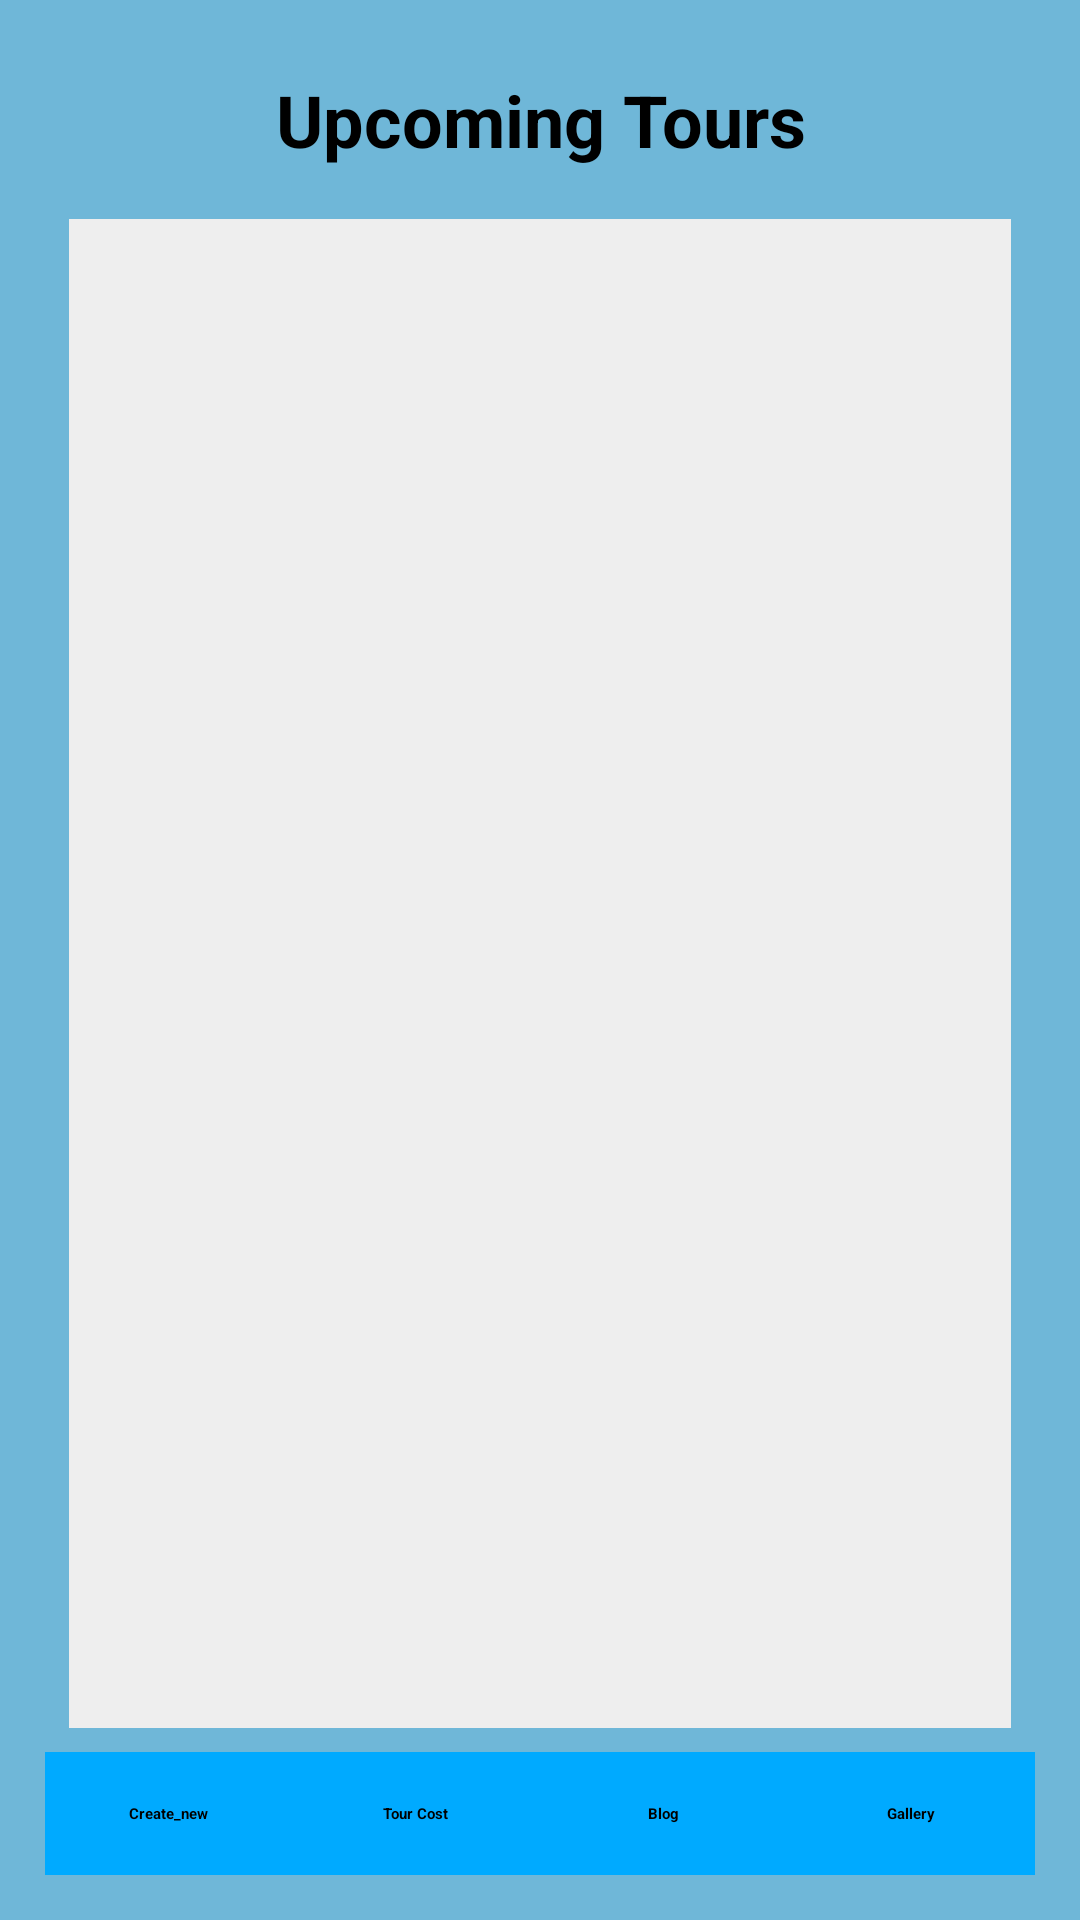

This screen was rendered from an Android layout file. Write that file and the resources it references.
<!-- AndroidManifest.xml: application theme Theme.TourPlanner -->
<!-- res/layout/activity_upcoming_tour.xml -->
<?xml version="1.0" encoding="utf-8"?>
<LinearLayout xmlns:android="http://schemas.android.com/apk/res/android"
    android:layout_width="match_parent"
    android:layout_height="match_parent"
    android:background="#6FB7D8"
    android:orientation="vertical"
    android:padding="15dp"
    android:layout_margin="15dp">
    <TextView
        android:layout_width="match_parent"
        android:layout_height="50dp"
        android:text="Upcoming Tours"
        android:textSize="24dp"
        android:textStyle="bold"
        android:gravity="center" />
    <LinearLayout
        android:layout_width="match_parent"
        android:layout_height="0dp"
        android:layout_weight="1"
        android:orientation="vertical"
        android:layout_margin="8dp"
        android:padding="16dp"
        android:background="#eeeeee">
        <ListView
            android:id="@+id/lvTours"
            android:layout_width="match_parent"
            android:layout_height="match_parent"/>

    </LinearLayout>

    <LinearLayout
        android:layout_width="match_parent"
        android:layout_height="41dp"
        android:orientation="horizontal"
        android:background="#00aaff">
        <TextView
            android:id="@+id/btnCreate_new"
            android:layout_width="0dp"
            android:layout_weight="1"
            android:layout_height="match_parent"
            android:text="Create_new"
            android:textStyle="bold"
            android:gravity="center"
            android:clickable="true" />
        <TextView
            android:id="@+id/btnTourCost"
            android:layout_width="0dp"
            android:layout_weight="1"
            android:layout_height="match_parent"
            android:text="Tour Cost"
            android:textStyle="bold"
            android:gravity="center"
            android:clickable="true" />
        <TextView
            android:id="@+id/btnBlog"
            android:layout_width="0dp"
            android:layout_weight="1"
            android:layout_height="match_parent"
            android:text="Blog"
            android:textStyle="bold"
            android:gravity="center"
            android:clickable="true" />

        <TextView
            android:id="@+id/btnGallery"
            android:layout_width="0dp"
            android:layout_weight="1"
            android:layout_height="match_parent"
            android:text="Gallery"
            android:textStyle="bold"
            android:gravity="center"
            android:clickable="true" />
    </LinearLayout>
</LinearLayout>
<!-- resources referenced by this layout -->
<resources>
  <style name="Theme.TourPlanner" parent="Theme.MaterialComponents.DayNight.NoActionBar">
          
          <item name="colorPrimary">@color/purple_200</item>
          <item name="colorPrimaryVariant">@color/purple_700</item>
          <item name="colorOnPrimary">@color/black</item>
          
          <item name="colorSecondary">@color/teal_200</item>
          <item name="colorSecondaryVariant">@color/teal_200</item>
          <item name="colorOnSecondary">@color/black</item>
          
          <item name="android:statusBarColor" tools:targetApi="l">?attr/colorPrimaryVariant</item>
          
      </style>
  <!-- not gathered from this repository: default colours our renderer supplied (Android Studio template values) -->
  <color name="purple_200">#FFBB86FC</color>
  <color name="purple_700">#FF3700B3</color>
  <color name="teal_200">#FF03DAC5</color>
  <color name="black">#FF000000</color>
</resources>
